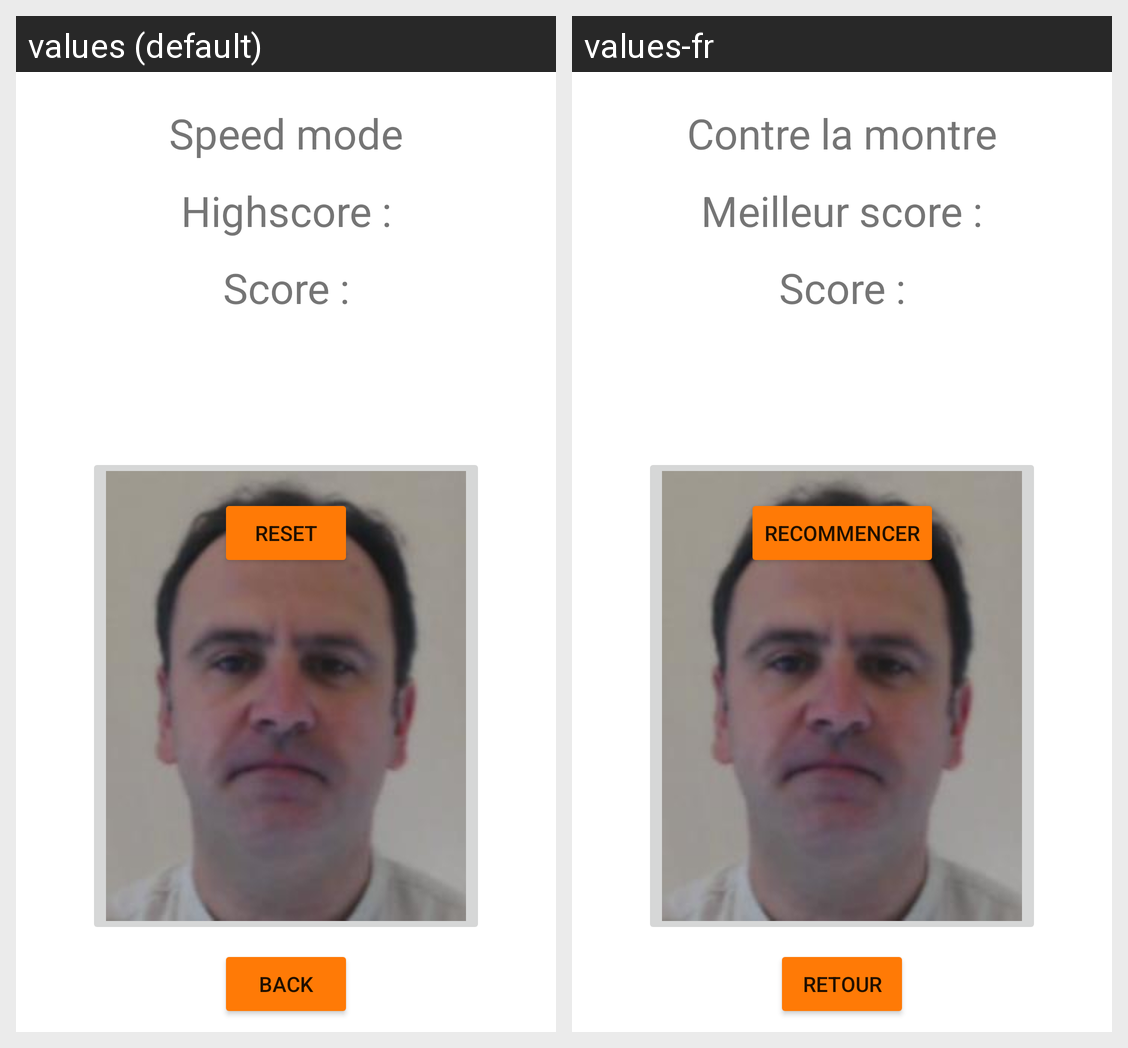

Strings drawn on this Android screen and how each of the app's shown locales translates them:
Android screen res/layout/activity_speed_mode.xml rendered under 2 locales, left to right: values (default), values-fr. Device: Nexus 5 (rendered at 1080×1920; each locale shown at half size, 540×960, under a caption strip naming it); theme Theme.IutClicker.
Strings drawn on this screen, with the default value and each locale's value (text and hints the layout hard-codes, and strings that could not be matched under every locale, appear in the picture but are not listed):

speedModeName
  values: Speed mode
  values-fr: Contre la montre

exitGameMode
  values: Back
  values-fr: Retour

highScoreLabel
  values: Highscore :
  values-fr: Meilleur score :

infernalScoreLabel
  values: Score :
  values-fr: Score :  [not translated; the default value is used]

resetSpeedButton
  values: Reset
  values-fr: Recommencer
